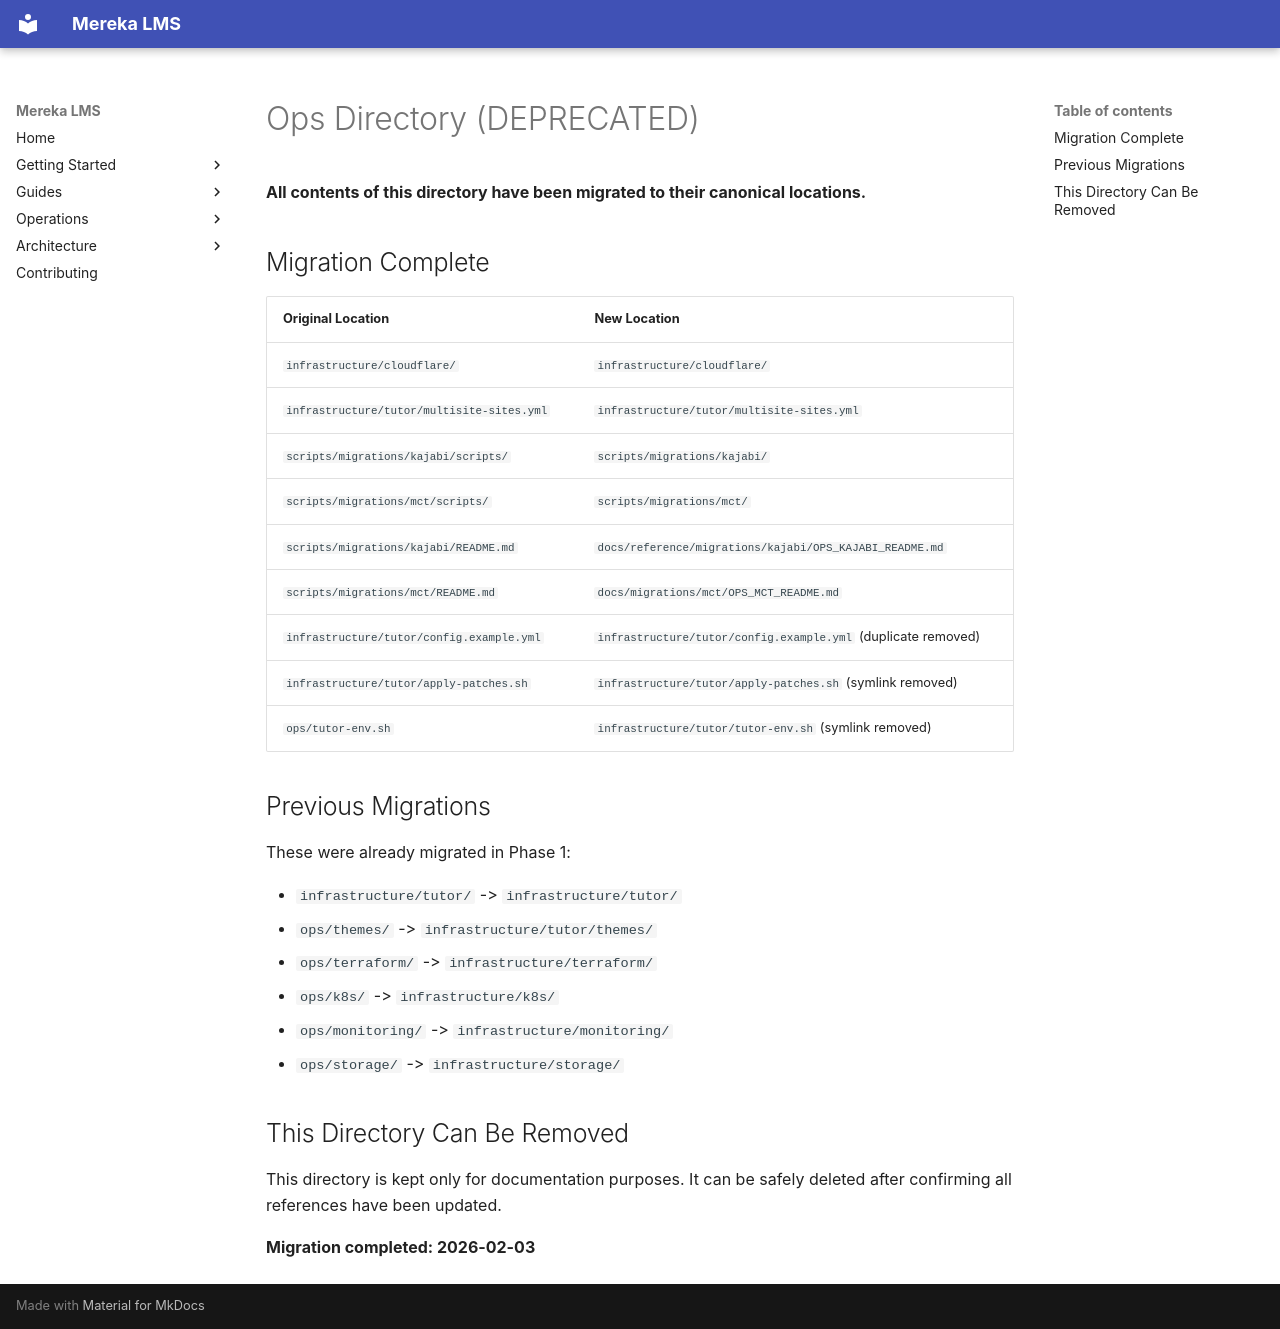

repository: lifeofgurpreet/mereka-lms-prototype · page: archive/DEPRECATED_OPS_README/index.html · generator: mkdocs

# Ops Directory (DEPRECATED)

**All contents of this directory have been migrated to their canonical locations.**

## Migration Complete

| Original Location | New Location |
|-------------------|--------------|
| `infrastructure/cloudflare/` | `infrastructure/cloudflare/` |
| `infrastructure/tutor/multisite-sites.yml` | `infrastructure/tutor/multisite-sites.yml` |
| `scripts/migrations/kajabi/scripts/` | `scripts/migrations/kajabi/` |
| `scripts/migrations/mct/scripts/` | `scripts/migrations/mct/` |
| `scripts/migrations/kajabi/README.md` | `docs/reference/migrations/kajabi/OPS_KAJABI_README.md` |
| `scripts/migrations/mct/README.md` | `docs/migrations/mct/OPS_MCT_README.md` |
| `infrastructure/tutor/config.example.yml` | `infrastructure/tutor/config.example.yml` (duplicate removed) |
| `infrastructure/tutor/apply-patches.sh` | `infrastructure/tutor/apply-patches.sh` (symlink removed) |
| `ops/tutor-env.sh` | `infrastructure/tutor/tutor-env.sh` (symlink removed) |

## Previous Migrations

These were already migrated in Phase 1:

- `infrastructure/tutor/` -> `infrastructure/tutor/`
- `ops/themes/` -> `infrastructure/tutor/themes/`
- `ops/terraform/` -> `infrastructure/terraform/`
- `ops/k8s/` -> `infrastructure/k8s/`
- `ops/monitoring/` -> `infrastructure/monitoring/`
- `ops/storage/` -> `infrastructure/storage/`

## This Directory Can Be Removed

This directory is kept only for documentation purposes. It can be safely deleted after confirming all references have been updated.

**Migration completed: 2026-02-03**
